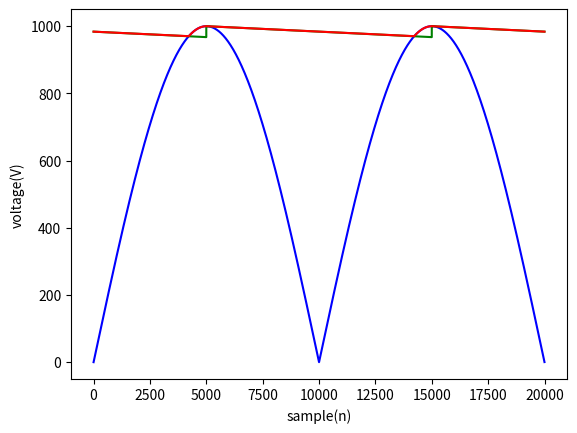

Source code (Python):
#!/usr/bin/env python3
# runs in Python 3.7.4 on MacOS
# curveplot1.py
import matplotlib.pyplot as plt
import numpy as np
from math import *

"""
sON     =  "abs(   (0>sin(200*pi*Ch(""t"")+A )) AND   (0>sin(200*pi*Ch(""t"")+B )))"
sOFF    =  "abs(NOT(0>sin(200*pi*Ch(""t"")+A )) OR NOT(0>sin(200*pi*Ch(""t"")+B )))"
sSINrec =  "abs(sin(100*pi*Ch(""t"")))"
sDECH   = "pp1* (arctan(tan(100*pi*Ch(""t""))) + pp2)"

 sFormula1 = "C*(" & sON  & "*" & sSINrec & "+" & sOFF & " * " & sDECH & ") + O"

Sub setDCI(iCurve,sSymbols,sValues,sUnit,Pts,t0,dt)
'      sSymbols = array("Ampl" , "Start"     ,  "Stop"         , "pp1"     , "pp2"     , "sUnit", "O"   , "Pts", "t0", "dt")
       sSymbols = array("C"    , "A"         ,  "B"            , "pp1"     , "pp2"     , "sUnit", "O"   , "Pts", "t0", "dt")
select case iCurve
 Case 1 sValues = array("0"    , pi/3600*3575, pi/360000*56285 , -0.010378 , -94.79208 , "A"    ,  1000 , 10001,  0.0, 2E-5)
 Case 2 sValues = array("1000" , pi/3600*3575, pi/360000*56285 , -0.010378 , -94.79208 , "A"    ,  0    , 10001,  0.0, 2E-5)
"""
A = pi / 360000 * 416285  # 416285
B = pi / 360000 * 357500
C = 1000
pp1 = -0.010378
pp2 = -94.79208
O = 0

Fs = 1000000
f = 100
sample = 20000
t = np.arange(sample)

sON = (0 < np.sin(200 * pi * t / Fs + A)) * (0 > np.sin(200 * pi * t / Fs + B))
sOFF = 1 - sON
sSINrec = abs(np.sin(100 * pi * t / Fs))
sDECH = pp1 * (np.arctan(np.tan(100 * pi * t / Fs)) + pp2)

# sFormula1 = "C*(" & sON  & "*" & sSINrec & "+" & sOFF & " * " & sDECH & ") + O"
y1 = C * sSINrec + O
y2 = C * sDECH + O
# y3      = C * ( sSINrec * sON + sDECH * (1 - sON )) + O
y3 = C * (sON * (sSINrec - sDECH) + sDECH) + O
# y3      =

plt.plot(t, y1, color="b")
plt.plot(t, y2, color="g")
plt.plot(t, y3, color="r")
plt.xlabel("sample(n)")
plt.ylabel("voltage(V)")
plt.show()
